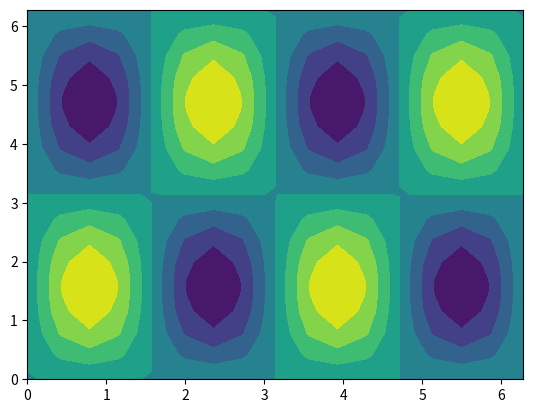

Python code for this plot:
def element_setup():
    # Inputs:
    #       p_deg - degree of shape functions
    #       q_deg - degree of quadrature

    # Outputs:
    #       B - mass matrix component
    #       D - stiffness matrix component
    #       q - quadrature points
    #       W - quadrature weights

    # Quadrature Points and Weights
    q, w = np.polynomial.legendre.leggauss(q_deg)
    W = np.diag(w)

    # B, D matrices
    nodes = np.linspace(-1, 1, p_deg + 1)
    poly = np.polynomial.legendre.Legendre.basis(p_deg, [-1, 1]).deriv(1)
    nodes[1 : -1] = poly.roots()

    # B
    B = np.array(
        [np.prod([(q - nodes[j])/(nodes[i] - nodes[j]) for j in range(p_deg + 1) if j != i], 0)
         for i in range(p_deg + 1)])

    # D
    if p_deg == 1:
        D = np.array(
            [np.prod([(q - nodes[j]) / (nodes[i] - nodes[j]) for j in range(p_deg + 1) if j != i], 0)
             *np.sum([1/(q - nodes[j]) for j in range(p_deg + 1) if j != i], 0)
             for i in range(p_deg + 1)])
        # Smaller expression, but does not allow for odd deg of quadrature
    else:
        D = np.array(
            [np.sum([np.prod([(q - nodes[j]) / (nodes[i] - nodes[j]) for j in range(p_deg + 1) if j != i and j != k], 0)
                      / (nodes[i] - nodes[k])
             for k in range(p_deg + 1) if k != i], 0)
             for i in range(p_deg + 1)])

    return B.T, D.T, q, W

def apply_M(u):
    # Inputs:
    #       u - input vector
    #       B - mass matrix component
    #       q - quadrature points
    #       W - quadrature weights
    #       J - Jacobian

    # Outputs:
    #       Mu - Mu = Sum E'B'W|J|BEu

    # Setup
    Mu = np.zeros(pts)

    for i in range(n):
        # Setup
        u_extract = elmt_extract(u, i)

        # Calculate Mu on element
        elmt_result = np.dot(B.T, J * W.dot(B.dot(u_extract)))

        # Insert Result
        Mu += elmt_insert(elmt_result, i)

    # 1D Code
    #for i in range(n):
    #    # Add to Mu
    #    Mu[i * p_deg : (i + 1) * p_deg + 1] += np.dot(B.T, J*W.dot(B.dot(u[i * p_deg : (i + 1) * p_deg + 1])))

    return Mu

def apply_L(u):
    # Inputs:
    #       u - input vector
    #       D - stiffness matrix component
    #       q - quadrature points
    #       W - quadrature weights
    #       J - Jacobian
    #       dX - change of coordinates

    # Outputs:
    #       Lu - Lu = Sum E'D'(dX/dx)'W|J|(dX/dx)DEu

    # Setup
    Lu = np.zeros(pts)

    for i in range(n):
        # Setup
        u_extract = elmt_extract(u, i)

        # Calculate Lu on element
        elmt_result = np.dot(Dx.T, dX * W.dot(J * dX * Dx.dot(u_extract)))
        elmt_result += np.dot(Dy.T, dX * W.dot(J * dX * Dy.dot(u_extract)))

        # Insert Result
        Lu += elmt_insert(elmt_result, i)

    # 1D Code
    #for i in range(n):
    #    # Add to Lu
    #    Lu[i * p_deg : (i + 1) * p_deg + 1] += np.dot(D.T, dX*W.dot(J*dX*D.dot(u[i * p_deg : (i + 1) * p_deg + 1])))

    return Lu

def apply_LHS(u):
    # Apply Operators
    u_return = -apply_L(u)

    return u_return

def apply_bc(u):
    # Setup Boundaries
    u_return = u_boundary.copy()

    # Fill Interior
    for i in range(1, pts_x - 1):
        u_return[i * pts_x + 1 : (i + 1) * pts_x - 1] = u[i * pts_x + 1: (i + 1) * pts_x - 1]

    return u_return

def apply_zero_bc(u):
    # Setup Boundaries
    u_return = np.zeros(pts)

    # Fill Interior
    for i in range(1, pts_x - 1):
        u_return[i * pts_x + 1 : (i + 1) * pts_x - 1] = u[i * pts_x + 1 : (i + 1) * pts_x - 1]

    return u_return

def get_bc(u):
    # Setup Boundaries
    u_return = u.copy()

    # Fill Interior
    for i in range(1, pts_x - 1):
        u_return[i * pts_x + 1 : (i + 1) * pts_x - 1] = np.zeros(pts_x - 2)

    return u_return

def elmt_extract(u, elmt):
    # Setup
    row_off = int(np.floor(elmt / nx)) * p_deg
    col_off = int(np.mod(elmt, nx)) * p_deg
    start = row_off * pts_x + col_off

    # Extract
    element = np.array([u[start + i * pts_x : start + i * pts_x + (p_deg + 1)] for i in range(p_deg + 1)])

    return element.reshape((p_deg + 1) ** 2)

def elmt_insert(u_e, elmt):
    # Setup
    u_return = np.zeros(pts)

    row_off = int(np.floor(elmt / nx)) * p_deg
    col_off = int(np.mod(elmt, nx)) * p_deg
    start = row_off * pts_x + col_off

    # Loop through Columns
    for i in range(p_deg + 1):
        u_return[start + i * pts_x : start + i * pts_x + (p_deg + 1)] = u_e[i * (p_deg + 1) : (i + 1) * (p_deg + 1)]

    return u_return


# Main Code

# Setup
import numpy as np

p_deg = 6                               # degree of shape functions
q_deg = 10                              # degree of quadrature
nx = 4                                  # number of elements in x
n = nx * nx                             # number of elements
pts_x = nx * (p_deg + 1) - (nx - 1)     # number of points in x
pts = pts_x ** 2                        # number of points

I_x = [0, 2 * np.pi]                    # interval
I_y = [0, 2 * np.pi]                    # interval
h = (I_x[1] - I_x[0]) / nx              # element width

u_boundary = np.zeros(pts)              # boundary

def f(x, y):                            # forcing function
    from numpy import tanh, sin, cos
    return - 5 * sin(2 * x) * sin(y)

def f_true(x, y):                       # true function
    return np.sin(2 * x) * np.sin(y)

# Setup Element
B, D, q, W = element_setup()
Dy = np.kron(D, B)
Dx = np.kron(B, D)
W = np.kron(W, W)
B = np.kron(B, B)

# Build J, (dX/dx)
# 1D uniform grid
# x = (X + 1) * h / 2 + a
# y = (Y + 1) * h / 2 + a
# dx/dX = h / 2
# dy/dY = h / 2
# |J| = h**2 / 4
dX = 2 / h
J = h ** 2 / 4

# Build Load Vector
Mf = np.zeros(pts)

# Iterate
for i in range(n):
    row = int(np.floor(i / nx))
    col = int(np.mod(i, nx))

    x = (q + 1) / dX + h * col
    y = (q + 1) / dX + h * row
    X, Y = np.meshgrid(x, y)
    f_vals = f(X, Y).reshape((q_deg ** 2))

    element_Mf = np.dot(B.T, J * W.dot(f_vals.T))

    Mf += elmt_insert(element_Mf, i)

# Iterate to solution
# Conjugate gradient
u = np.random.rand(pts)
u = np.zeros(pts)
u = apply_bc(u)

r_temp = Mf - apply_LHS(apply_bc(u))
r_old = apply_zero_bc(r_temp) + (get_bc(u) - u_boundary)
r_new = r_old.copy()

p = r_old.copy()
norm = 1
itr = 1

max_itr = 10*pts

while norm > 10**-16 and itr < max_itr:
    # Calculate new values
    a = np.dot(r_old.T, r_old) / np.dot(p.T, apply_LHS(p))
    u = u + a * p

    r_temp = Mf - apply_LHS(apply_bc(u))
    r_new = apply_zero_bc(r_temp) + (get_bc(u) - u_boundary)

    b = np.dot(r_new.T, r_new) / np.dot(r_old.T, r_old)
    p = r_new + b * p

    # Calculate error
    norm = np.abs(np.max(r_new))

    # Prepare for next iteration
    itr += 1
    r_old = r_new.copy()

if itr == max_itr:
    print('max itr reached')

# Plot
import matplotlib.pyplot as plt

x = np.linspace(I_x[0], I_x[1], pts_x)
poly = np.polynomial.legendre.Legendre.basis(p_deg, [-1, 1]).deriv(1)
for i in range(nx):
    x[i * p_deg + 1 : (i + 1) * p_deg] = (poly.roots() + 1) / dX + h * i
X, Y = np.meshgrid(x, x)
plt.contourf(X, Y, u.reshape(pts_x, pts_x))
plt.show()

# Calculate error
u_true = f_true(X, Y).reshape(pts)
print('Inf Norm: ' + str(np.max(np.abs(u_true - u))))
